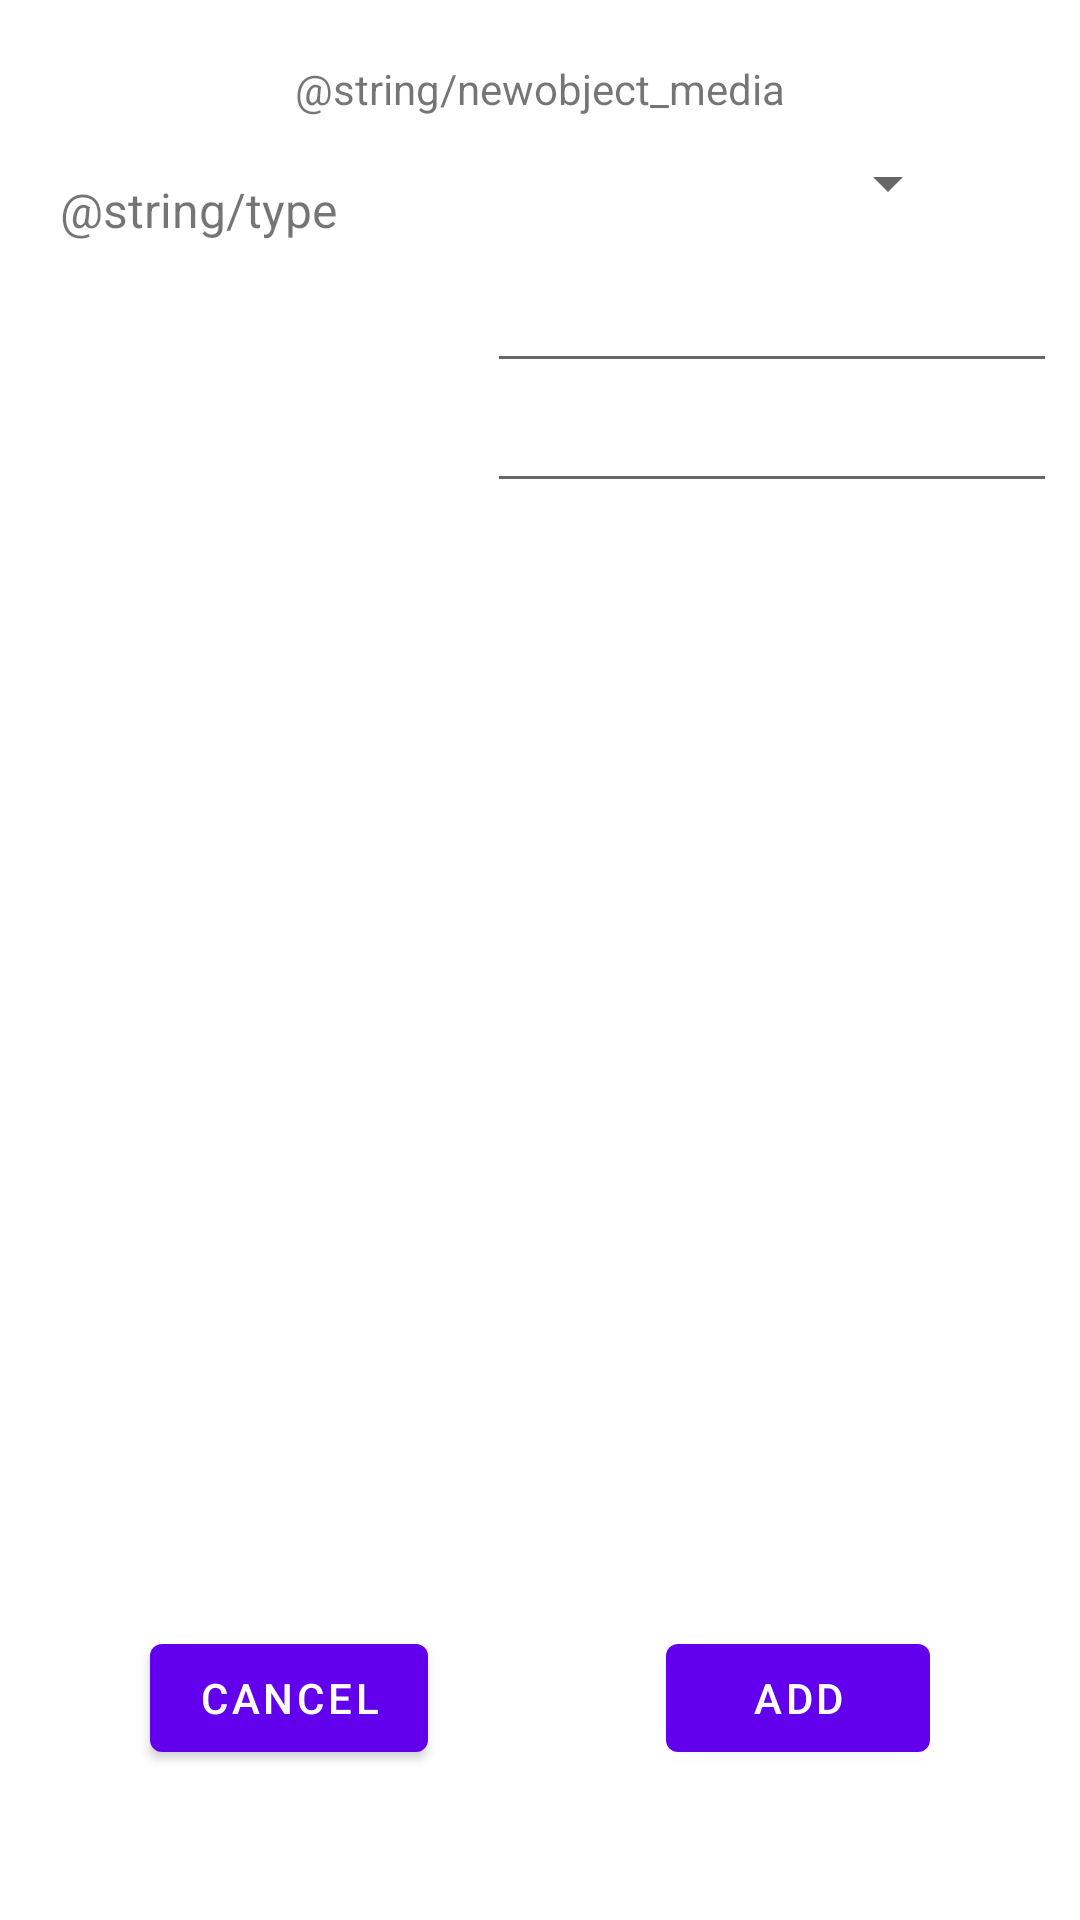

Produce the Android XML layout that renders to this screen, including the resource entries it uses.
<!-- AndroidManifest.xml: application theme Theme.StoreMe -->
<!-- res/layout/activity_newobject.xml -->
<?xml version="1.0" encoding="utf-8"?>
<androidx.constraintlayout.widget.ConstraintLayout xmlns:android="http://schemas.android.com/apk/res/android"
    xmlns:app="http://schemas.android.com/apk/res-auto"
    xmlns:tools="http://schemas.android.com/tools"
    android:layout_width="match_parent"
    android:layout_height="match_parent"
    android:visibility="visible"
    tools:context=".NewObject">

    <TextView
        android:id="@+id/newobject_label"
        android:layout_width="wrap_content"
        android:layout_height="wrap_content"
        android:layout_marginTop="20dp"
        android:text="@string/newobject_media"
        app:layout_constraintEnd_toEndOf="parent"
        app:layout_constraintStart_toStartOf="parent"
        app:layout_constraintTop_toTopOf="parent" />

    <TextView
        android:id="@+id/no_label"
        android:layout_width="wrap_content"
        android:layout_height="wrap_content"
        android:layout_marginStart="20dp"
        android:layout_marginTop="20dp"
        android:text="@string/type"
        android:textSize="16sp"
        app:layout_constraintStart_toStartOf="parent"
        app:layout_constraintTop_toBottomOf="@+id/newobject_label" />

    <Spinner
        android:id="@+id/type_spinner"
        android:layout_width="0dp"
        android:layout_height="wrap_content"
        android:layout_marginStart="40dp"
        android:layout_marginTop="10dp"
        android:layout_marginEnd="40dp"
        app:layout_constraintEnd_toEndOf="parent"
        app:layout_constraintStart_toEndOf="@+id/no_label"
        app:layout_constraintTop_toBottomOf="@+id/newobject_label" />


    <TextView
        android:id="@+id/no_attribute1_label"
        android:layout_width="wrap_content"
        android:layout_height="wrap_content"
        android:layout_marginStart="20dp"
        android:layout_marginTop="60dp"
        android:textSize="16sp"
        android:visibility="invisible"
        app:layout_constraintStart_toStartOf="parent"
        app:layout_constraintTop_toBottomOf="@+id/newobject_label" />


    <TextView
        android:id="@+id/no_attribute2_label"
        android:layout_width="wrap_content"
        android:layout_height="wrap_content"
        android:layout_marginStart="20dp"
        android:layout_marginTop="100dp"
        android:textSize="16sp"
        android:visibility="invisible"
        app:layout_constraintStart_toStartOf="parent"
        app:layout_constraintTop_toBottomOf="@+id/newobject_label" />

    <EditText
        android:id="@+id/attibute1_edit"
        android:layout_width="wrap_content"
        android:layout_height="wrap_content"
        android:layout_marginStart="10dp"
        android:layout_marginTop="50dp"
        android:ems="10"
        android:textSize="16sp"
        app:layout_constraintStart_toStartOf="@+id/type_spinner"
        app:layout_constraintTop_toBottomOf="@+id/newobject_label" />

    <EditText
        android:id="@+id/attibute2_edit"
        android:layout_width="wrap_content"
        android:layout_height="wrap_content"
        android:layout_marginStart="10dp"
        android:layout_marginTop="90dp"
        android:ems="10"
        android:textSize="16sp"
        app:layout_constraintStart_toStartOf="@+id/type_spinner"
        app:layout_constraintTop_toBottomOf="@+id/newobject_label" />

    <Button
        android:id="@+id/object_button"
        android:layout_width="wrap_content"
        android:layout_height="wrap_content"
        android:layout_marginEnd="50dp"
        android:layout_marginBottom="50dp"
        android:text="Add"
        app:layout_constraintBottom_toBottomOf="parent"
        app:layout_constraintEnd_toEndOf="parent" />

    <Button
        android:id="@+id/cancel_button"
        android:layout_width="wrap_content"
        android:layout_height="wrap_content"
        android:layout_marginStart="50dp"
        android:layout_marginBottom="50dp"
        android:text="Cancel"
        app:layout_constraintBottom_toBottomOf="parent"
        app:layout_constraintStart_toStartOf="parent" />

</androidx.constraintlayout.widget.ConstraintLayout>
<!-- resources referenced by this layout -->
<resources>
  <style name="Theme.StoreMe" parent="Theme.MaterialComponents.DayNight.DarkActionBar">
          
          <item name="colorPrimary">@color/purple_500</item>
          <item name="colorPrimaryVariant">@color/purple_700</item>
          <item name="colorOnPrimary">@color/white</item>
          
          <item name="colorSecondary">@color/teal_200</item>
          <item name="colorSecondaryVariant">@color/teal_700</item>
          <item name="colorOnSecondary">@color/black</item>
          
          <item name="android:statusBarColor" tools:targetApi="l">?attr/colorPrimaryVariant</item>
          
      </style>
  <color name="purple_500">#FF6200EE</color>
  <color name="purple_700">#FF3700B3</color>
  <color name="white">#FFFFFFFF</color>
  <color name="teal_200">#FF03DAC5</color>
  <color name="teal_700">#FF018786</color>
  <color name="black">#FF000000</color>
</resources>
